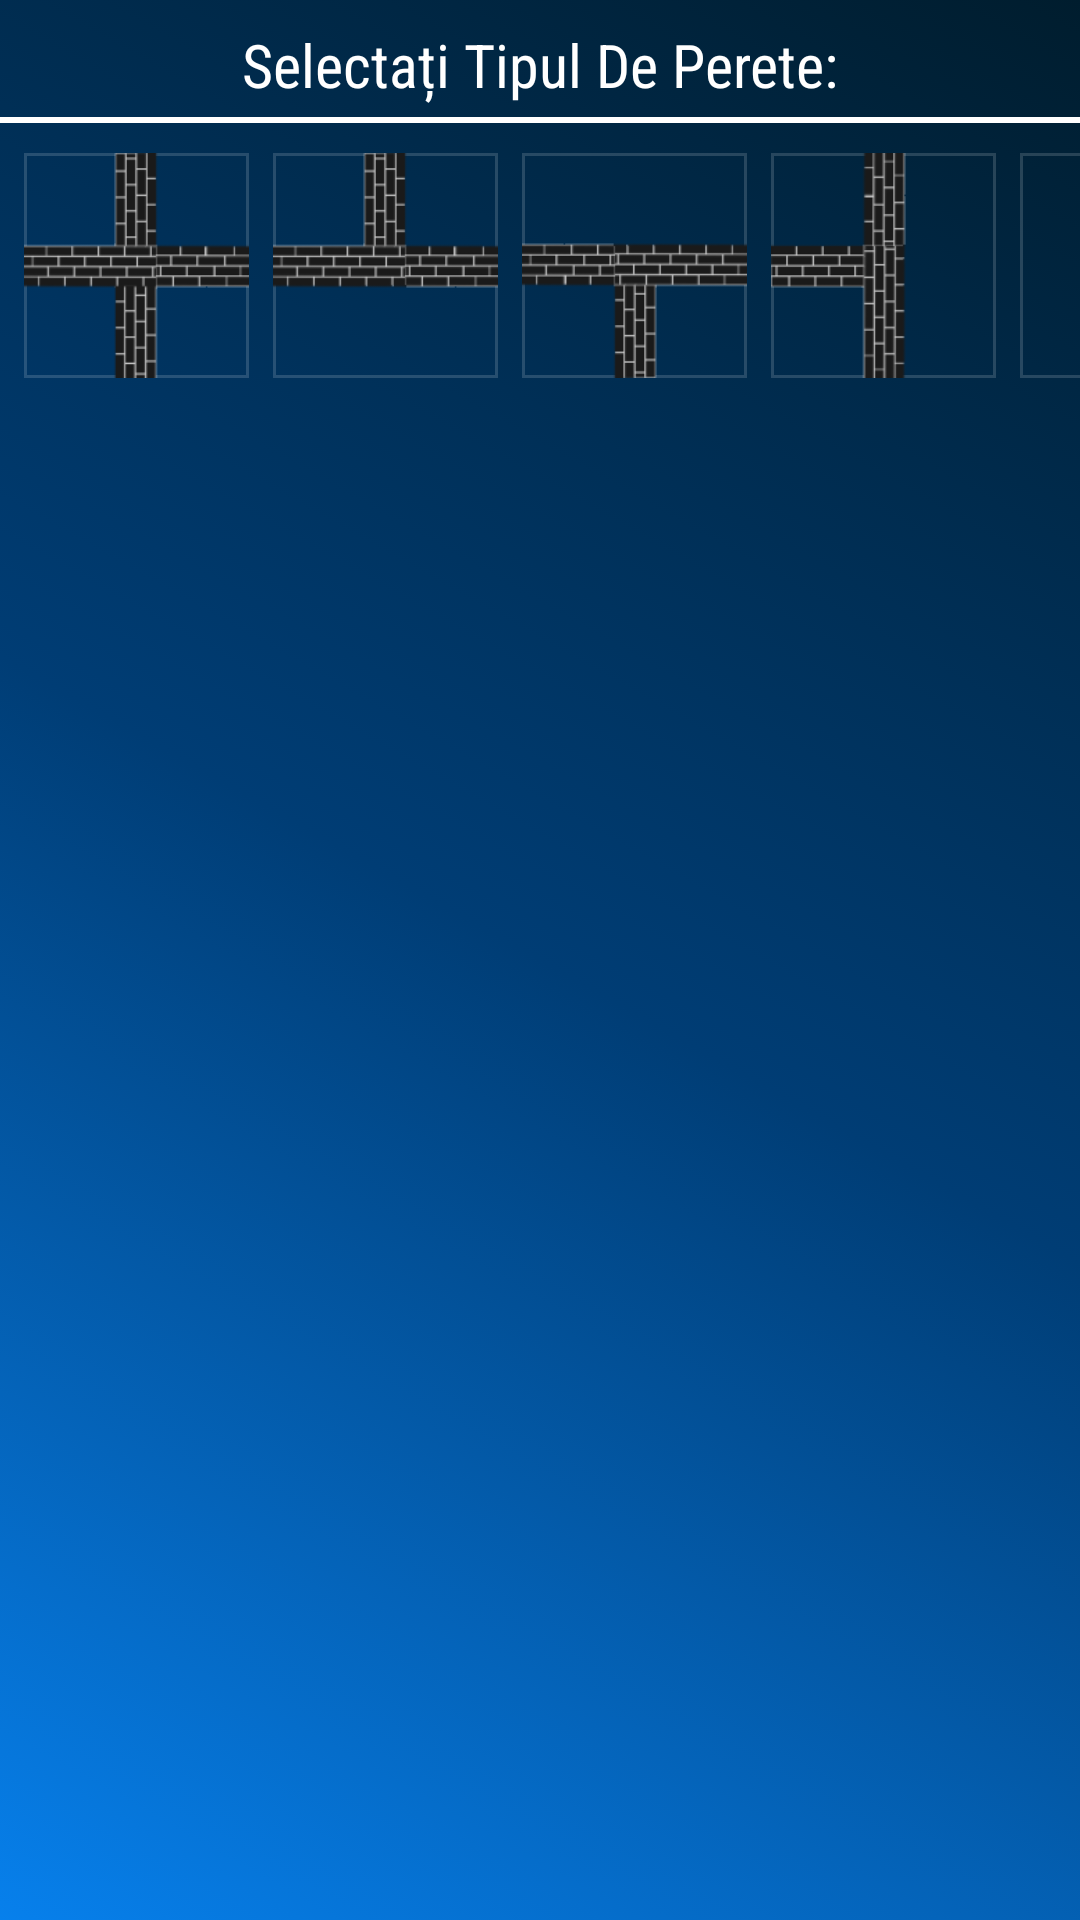

Android layout source for this screen:
<!-- AndroidManifest.xml: application theme AppTheme -->
<!-- res/layout/new_wall_dialog_2.xml -->
<?xml version="1.0" encoding="utf-8"?>
<androidx.constraintlayout.widget.ConstraintLayout xmlns:android="http://schemas.android.com/apk/res/android"
    xmlns:app="http://schemas.android.com/apk/res-auto"
    xmlns:tools="http://schemas.android.com/tools"
    android:id="@+id/wallTypeDialog"
    android:layout_width="431dp"
    android:layout_height="140dp"
    android:background="@drawable/bkgr_animation"
    tools:context=".activities.NewWallActivity2">

    <TextView
        android:id="@+id/titleTxtViewTable"
        android:layout_width="wrap_content"
        android:layout_height="wrap_content"
        android:layout_marginStart="8dp"
        android:layout_marginTop="8dp"
        android:layout_marginEnd="8dp"
        android:text="@string/activity_new_wall_title"
        android:textColor="@color/whiteColor"
        android:textSize="20sp"
        app:fontFamily="@string/font_family_1"
        app:layout_constraintEnd_toEndOf="parent"
        app:layout_constraintStart_toStartOf="parent"
        app:layout_constraintTop_toTopOf="parent" />

    <View
        android:id="@+id/view"
        android:layout_width="match_parent"
        android:layout_height="2dp"
        android:layout_marginTop="4dp"
        android:background="@color/whiteColor"
        app:layout_constraintEnd_toEndOf="parent"
        app:layout_constraintStart_toStartOf="parent"
        app:layout_constraintTop_toBottomOf="@+id/titleTxtViewTable" />

    <ImageView
        android:id="@+id/perete_7"
        android:layout_width="75dp"
        android:layout_height="75dp"
        android:layout_marginStart="8dp"
        android:layout_marginTop="16dp"
        android:background="@drawable/simple_border"
        android:src="@drawable/ic_launcher_foreground_perete_7"
        android:tag="perete_7"
        app:layout_constraintStart_toStartOf="parent"
        app:layout_constraintTop_toBottomOf="@+id/titleTxtViewTable"
        tools:ignore="ContentDescription" />

    <ImageView
        android:id="@+id/perete_8"
        android:layout_width="75dp"
        android:layout_height="75dp"
        android:layout_marginStart="8dp"
        android:layout_marginTop="16dp"
        android:background="@drawable/simple_border"
        android:src="@drawable/ic_launcher_foreground_perete_8"
        android:tag="perete_8"
        app:layout_constraintStart_toEndOf="@+id/perete_7"
        app:layout_constraintTop_toBottomOf="@+id/titleTxtViewTable"
        tools:ignore="ContentDescription" />

    <ImageView
        android:id="@+id/perete_9"
        android:layout_width="75dp"
        android:layout_height="75dp"
        android:layout_marginStart="8dp"
        android:layout_marginTop="16dp"
        android:background="@drawable/simple_border"
        android:src="@drawable/ic_launcher_foreground_perete_9"
        android:tag="perete_9"
        app:layout_constraintStart_toEndOf="@+id/perete_8"
        app:layout_constraintTop_toBottomOf="@+id/titleTxtViewTable"
        tools:ignore="ContentDescription" />

    <ImageView
        android:id="@+id/perete_10"
        android:layout_width="75dp"
        android:layout_height="75dp"
        android:layout_marginStart="8dp"
        android:layout_marginTop="16dp"
        android:background="@drawable/simple_border"
        android:src="@drawable/ic_launcher_foreground_perete_10"
        android:tag="perete_10"
        app:layout_constraintStart_toEndOf="@+id/perete_9"
        app:layout_constraintTop_toBottomOf="@+id/titleTxtViewTable"
        tools:ignore="ContentDescription" />

    <ImageView
        android:id="@+id/perete_11"
        android:layout_width="75dp"
        android:layout_height="75dp"
        android:layout_marginStart="8dp"
        android:layout_marginTop="16dp"
        android:background="@drawable/simple_border"
        android:src="@drawable/ic_launcher_foreground_perete_11"
        android:tag="perete_11"
        app:layout_constraintStart_toEndOf="@+id/perete_10"
        app:layout_constraintTop_toBottomOf="@+id/titleTxtViewTable"
        tools:ignore="ContentDescription" />

</androidx.constraintlayout.widget.ConstraintLayout>
<!-- resources referenced by this layout -->
<resources>
  <color name="whiteColor">#FFFFFF</color>
  <!-- drawable bkgr_animation (drawable) -->
  <?xml version="1.0" encoding="utf-8"?>
  <animation-list xmlns:android="http://schemas.android.com/apk/res/android">
      <item android:duration="3500">
          <shape android:shape="rectangle">
              <gradient
                  android:angle="45"
                  android:centerColor="#003D75"
                  android:endColor="#001D2E"
                  android:startColor="#0780EC" />
          </shape>
      </item>
  
      <item android:duration="3500">
          <shape android:shape="rectangle">
              <gradient
                  android:angle="45"
                  android:centerColor="#0780EC"
                  android:endColor="#003D75"
                  android:startColor="#0780EC" />
          </shape>
      </item>
  
  
  </animation-list>
  <!-- drawable ic_launcher_foreground_perete_10: png bitmap (drawable, 5589 bytes) -->
  <!-- drawable ic_launcher_foreground_perete_11: png bitmap (drawable, 5559 bytes) -->
  <!-- drawable ic_launcher_foreground_perete_7: png bitmap (drawable, 5967 bytes) -->
  <!-- drawable ic_launcher_foreground_perete_8: png bitmap (drawable, 4596 bytes) -->
  <!-- drawable ic_launcher_foreground_perete_9: png bitmap (drawable, 4515 bytes) -->
  <!-- drawable simple_border (drawable) -->
  <?xml version="1.0" encoding="utf-8"?>
  <shape xmlns:android="http://schemas.android.com/apk/res/android">
      <stroke
          android:width="1dp"
          android:color="#27FFFFFF" />
  </shape>
  <string name="activity_new_wall_title">Selectați Tipul De Perete:</string>
  <string name="font_family_1">sans-serif-condensed</string>
  <style name="AppTheme" parent="Theme.AppCompat.Light.NoActionBar">
          
          <item name="colorPrimary">@color/colorPrimary</item>
          <item name="colorPrimaryDark">@color/colorPrimaryDark</item>
          <item name="colorAccent">@color/colorAccent</item>
      </style>
  <color name="colorPrimary">#008577</color>
  <color name="colorPrimaryDark">#00574B</color>
  <color name="colorAccent">#D81B60</color>
</resources>
